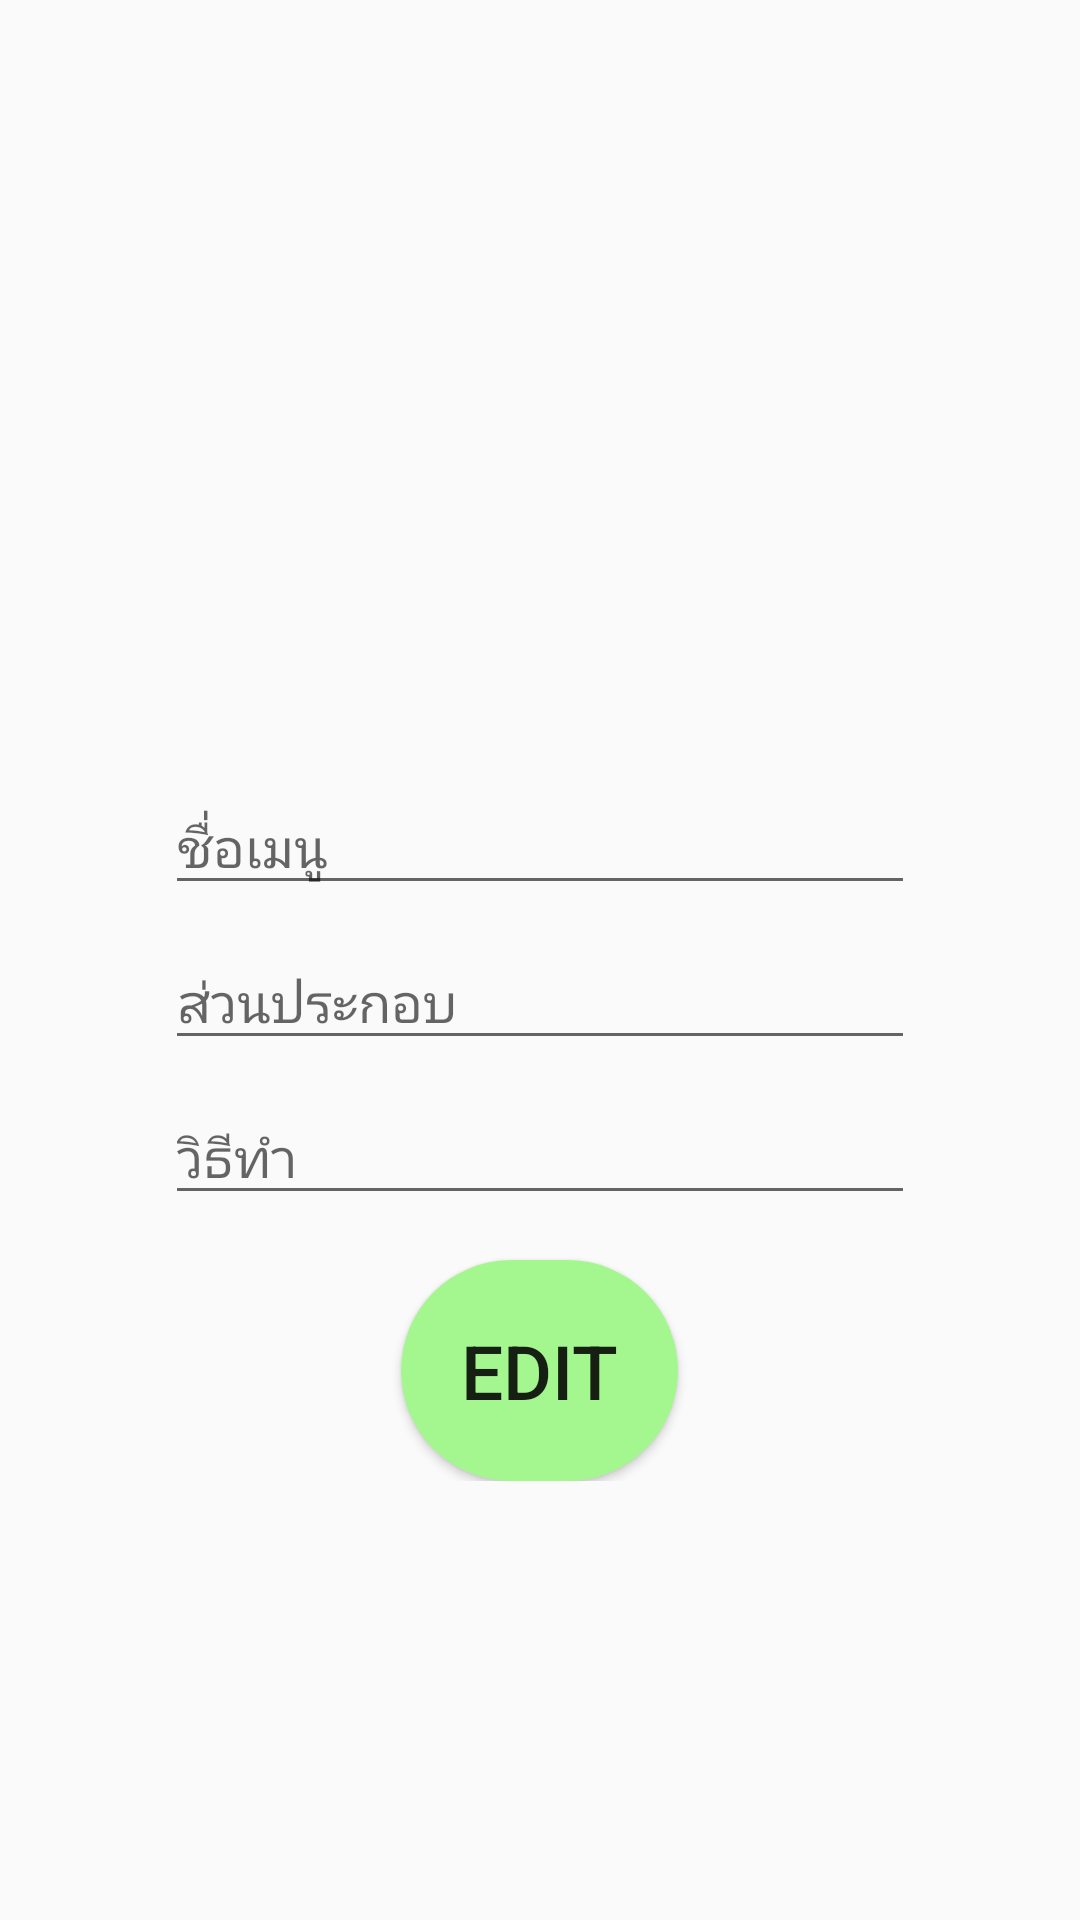

Android layout source for this screen:
<!-- AndroidManifest.xml: application theme AppTheme -->
<!-- res/layout/activity_edit_admin.xml -->
<?xml version="1.0" encoding="utf-8"?>
<LinearLayout xmlns:android="http://schemas.android.com/apk/res/android"
    xmlns:app="http://schemas.android.com/apk/res-auto"
    xmlns:tools="http://schemas.android.com/tools"
    android:layout_width="match_parent"
    android:layout_height="match_parent"

    tools:context=".EditAdmin"
    android:orientation="vertical">
    <ScrollView
        android:layout_width="match_parent"
        android:layout_height="match_parent">
        <LinearLayout
            android:orientation="vertical"
            android:layout_width="match_parent"
            android:layout_height="match_parent">
            <RelativeLayout
                android:layout_width="match_parent"
                android:layout_height="wrap_content">
                <ImageView
                    android:id="@+id/image_edit1"
                    android:background="@drawable/ic_add_black_24dp"
                    android:layout_width="match_parent"
                    android:layout_height="250dp" />
                <ImageView
                    android:id="@+id/image_edit2"
                    android:background="@drawable/ic_add_black_24dp"
                    android:layout_width="match_parent"
                    android:layout_height="250dp" />
            </RelativeLayout>
            <EditText
                android:id="@+id/name_menu_edit"
                android:layout_marginTop="10dp"
                android:hint="ชื่อเมนู"
                android:layout_gravity="center"
                android:layout_width="250dp"
                android:layout_height="wrap_content" />
            <EditText
                android:id="@+id/component_menu_edit"
                android:layout_marginTop="10dp"
                android:hint="ส่วนประกอบ"
                android:layout_gravity="center"
                android:layout_width="250dp"
                android:layout_height="wrap_content" />
            <EditText
                android:id="@+id/how_menu_edit"
                android:layout_marginTop="10dp"
                android:hint="วิธีทำ"
                android:layout_gravity="center"
                android:layout_width="250dp"
                android:layout_height="wrap_content" />

            <Button
                android:id="@+id/btn_edit"
                android:layout_width="wrap_content"
                android:layout_height="wrap_content"
                android:layout_gravity="center"
                android:layout_marginTop="15dp"
                android:background="@drawable/btn_rounded"
                android:padding="20dp"
                android:text="EDIT"
                android:textSize="25sp" />

        </LinearLayout>
    </ScrollView>
</LinearLayout>
<!-- resources referenced by this layout -->
<resources>
  <!-- drawable btn_rounded (drawable) -->
  <?xml version="1.0" encoding="utf-8"?>
  <shape xmlns:android="http://schemas.android.com/apk/res/android"
      android:shape="rectangle" android:padding="10dp">
      
      <solid android:color="#A4F68F"/>
      <corners android:radius="50pt"/>
  </shape>
  <style name="AppTheme" parent="Theme.AppCompat.Light.DarkActionBar">
          
          <item name="colorPrimary">@color/colorPrimary</item>
          <item name="colorPrimaryDark">@color/colorPrimaryDark</item>
          <item name="colorAccent">@color/colorAccent</item>
      </style>
  <!-- not gathered from this repository: default colours our renderer supplied (Android Studio template values) -->
  <color name="colorPrimary">#FF6200EE</color>
  <color name="colorPrimaryDark">#FF3700B3</color>
  <color name="colorAccent">#FF03DAC5</color>
</resources>
